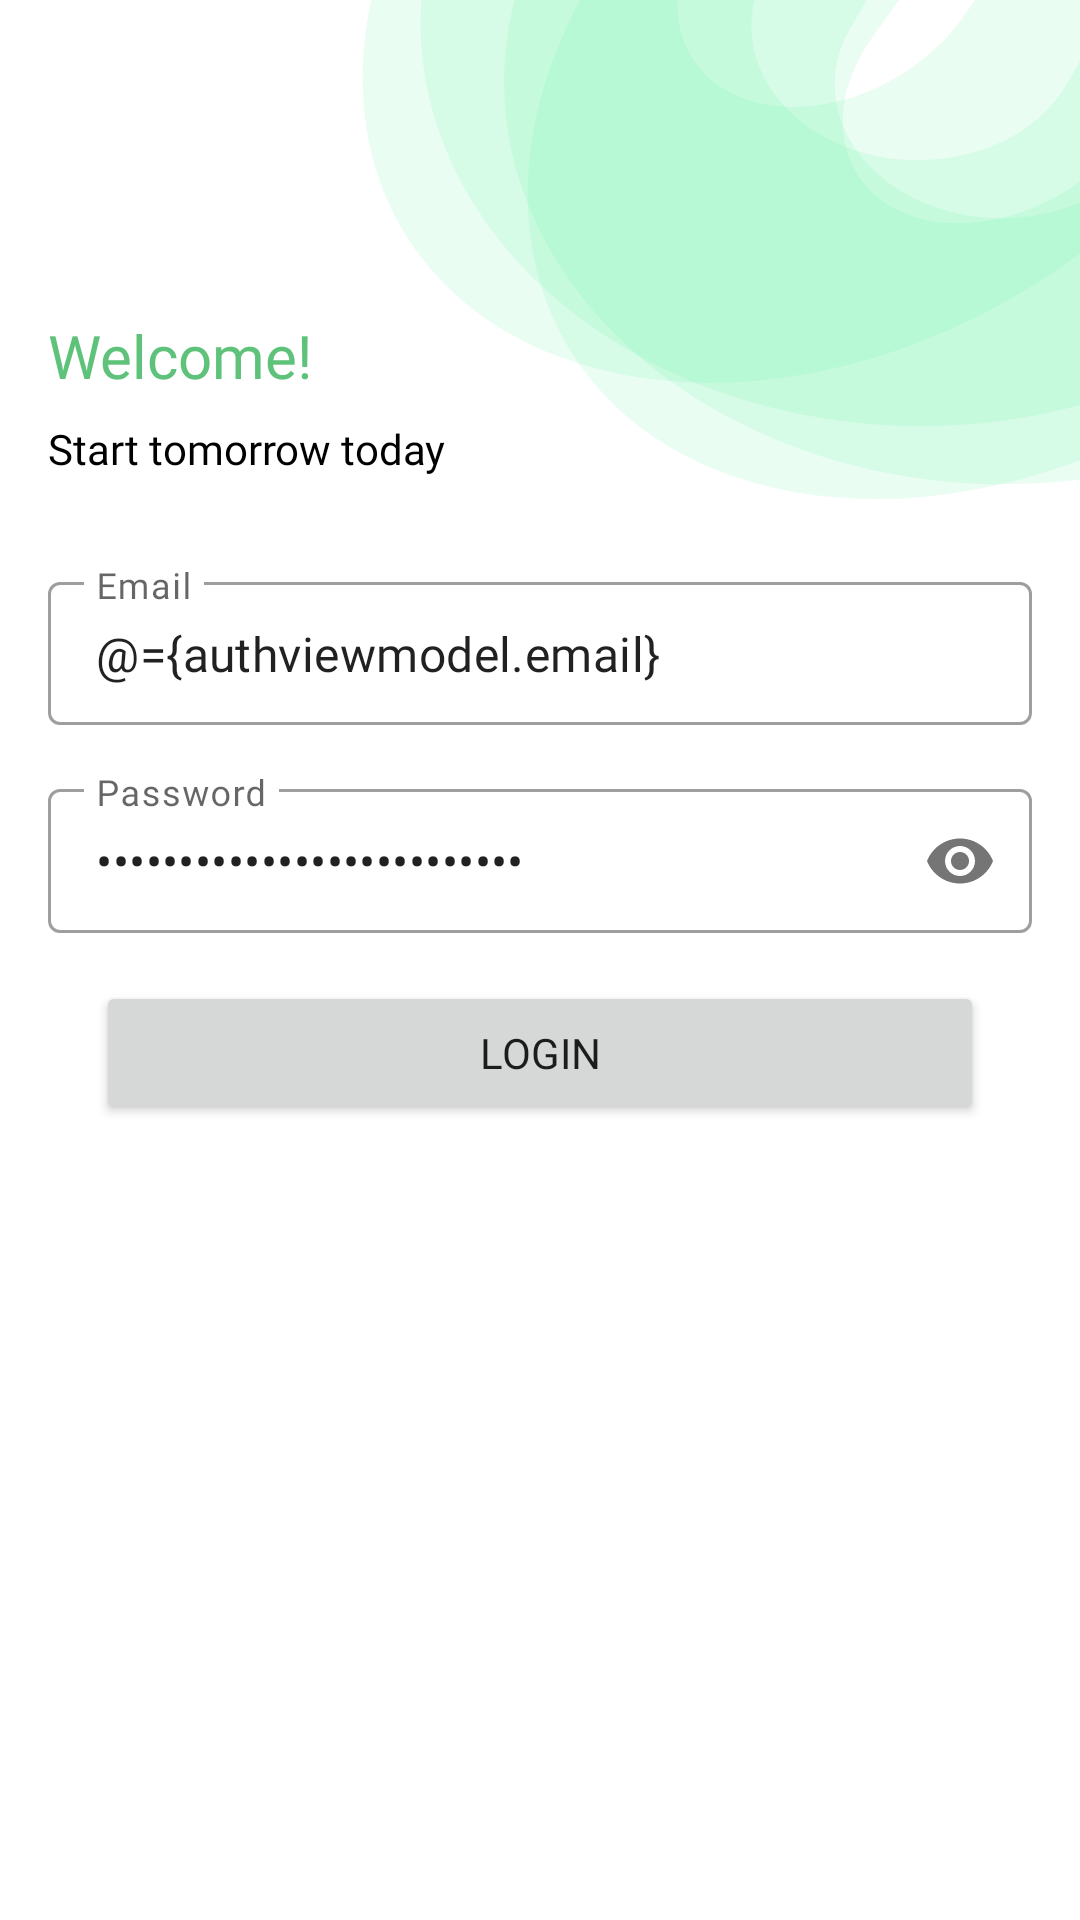

Here is an Android app screen rendered from its layout file. Give the layout XML and the strings, colors and styles it references.
<!-- AndroidManifest.xml: application theme AppTheme -->
<!-- res/layout/activity_login.xml -->
<?xml version="1.0" encoding="utf-8"?>
<layout xmlns:android="http://schemas.android.com/apk/res/android"
    xmlns:app="http://schemas.android.com/apk/res-auto"
    xmlns:tools="http://schemas.android.com/tools">

    <data>

        <variable
            name="authviewmodel"
            type="com.freedom.fundall.ui.auth.AuthViewModel" />
    </data>

    <androidx.constraintlayout.widget.ConstraintLayout
        android:id="@+id/root"
        android:layout_width="match_parent"
        android:layout_height="match_parent"
        android:background="@drawable/ic_backscreen"
        tools:context=".ui.auth.Login">


        <TextView
            android:id="@+id/textView3"
            android:textSize="20sp"
            android:layout_width="wrap_content"
            android:layout_height="wrap_content"
            android:layout_marginStart="16dp"
            android:layout_marginBottom="8dp"
            android:text="Welcome!"
            android:fontFamily="@font/fgsemibold"
            android:textColor="@color/colorAccent"
            app:layout_constraintBottom_toTopOf="@+id/textView5"
            app:layout_constraintStart_toStartOf="parent" />

        <TextView
            android:id="@+id/textView5"
            android:layout_width="wrap_content"
            android:layout_height="wrap_content"
            android:layout_marginBottom="16dp"
            android:fontFamily="@font/fgsemibold"
            android:text="Start tomorrow today"
            android:textColor="@color/black"
            app:layout_constraintBottom_toTopOf="@+id/guideline5"
            app:layout_constraintStart_toStartOf="@+id/textView3" />

        <com.google.android.material.textfield.TextInputLayout
            style="@style/Widget.MaterialComponents.TextInputLayout.OutlinedBox.Dense"
            android:layout_width="match_parent"
            android:layout_height="wrap_content"
            android:layout_marginStart="16dp"
            android:layout_marginEnd="16dp"
            android:layout_marginBottom="16dp"
            android:hint="Email"
            app:layout_constraintBottom_toTopOf="@+id/textInputLayout2"
            app:layout_constraintEnd_toEndOf="parent"
            app:layout_constraintHorizontal_bias="0.0"
            app:layout_constraintStart_toStartOf="parent">

            <com.google.android.material.textfield.TextInputEditText
                android:text="@={authviewmodel.email}"
                android:fontFamily="@font/fgregular"
                android:layout_width="match_parent"
                android:layout_height="match_parent"
                android:inputType="textEmailAddress" />

        </com.google.android.material.textfield.TextInputLayout>


        <com.google.android.material.textfield.TextInputLayout
            android:id="@+id/textInputLayout2"
            style="@style/Widget.MaterialComponents.TextInputLayout.OutlinedBox.Dense"
            android:layout_width="match_parent"
            android:layout_height="wrap_content"
            android:layout_marginStart="16dp"
            android:layout_marginEnd="16dp"
            android:layout_marginBottom="16dp"
            android:hint="Password"
            app:layout_constraintBottom_toTopOf="@+id/login"
            app:layout_constraintEnd_toEndOf="parent"
            app:layout_constraintHorizontal_bias="0.0"
            app:layout_constraintStart_toStartOf="parent"
            app:passwordToggleEnabled="true">

            <com.google.android.material.textfield.TextInputEditText
                android:text="@={authviewmodel.password}"
                android:layout_width="match_parent"
                android:fontFamily="@font/fgmedium"
                android:layout_height="match_parent"
                android:inputType="textPassword" />

        </com.google.android.material.textfield.TextInputLayout>


        <Button
            android:id="@+id/login"
            android:layout_width="match_parent"
            android:layout_height="wrap_content"
            android:layout_marginStart="32dp"
            android:layout_marginEnd="32dp"
            android:layout_marginBottom="52dp"
            android:fontFamily="@font/fgsemibold"
            android:text="@string/login"
            android:onClick="@{()->authviewmodel.login()}"
            app:layout_constraintBottom_toTopOf="@+id/guideline4"
            app:layout_constraintEnd_toEndOf="parent"
            app:layout_constraintStart_toStartOf="parent" />

        <androidx.constraintlayout.widget.Guideline
            android:id="@+id/guideline4"
            android:layout_width="wrap_content"
            android:layout_height="wrap_content"
            android:orientation="horizontal"
            app:layout_constraintGuide_begin="427dp" />

        <androidx.constraintlayout.widget.Guideline
            android:id="@+id/guideline5"
            android:layout_width="wrap_content"
            android:layout_height="wrap_content"
            android:layout_marginStart="16dp"
            android:orientation="horizontal"
            app:layout_constraintGuide_begin="175dp"
            app:layout_constraintStart_toStartOf="parent" />


    </androidx.constraintlayout.widget.ConstraintLayout>
</layout>
<!-- resources referenced by this layout -->
<resources>
  <color name="black">#000</color>
  <color name="colorAccent">#5FC27A</color>
  <!-- drawable ic_backscreen: vector/xml drawable (drawable, 2848 chars, omitted) -->
  <string name="login">Login</string>
  <style name="AppTheme" parent="Theme.MaterialComponents.Light.NoActionBar">
          
          <item name="colorPrimary">@color/colorPrimary</item>
          <item name="colorPrimaryDark">@color/colorPrimaryDark</item>
          <item name="colorAccent">@color/colorAccent</item>
  
  
      </style>
  <color name="colorPrimary">#303030
      </color>
  <color name="colorPrimaryDark">#2D663C</color>
</resources>
